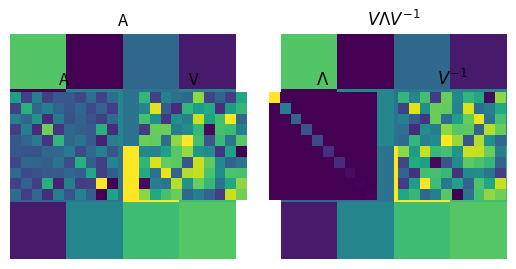

Generate this figure with matplotlib:
import numpy as np
import matplotlib.pyplot as plt

## eigendecomposition of A

# make a symmetric matrix
A = np.round(10*np.random.randn(4,4))
A = A.T@A

# eigendecomposition
evals,evecs = np.linalg.eig(A)

# test reconstruction
Ap = evecs @ np.diag(evals) @ np.linalg.inv(evecs)


# plot
plt.subplot(121)
plt.imshow(A)
plt.axis('off')
plt.title('A')

plt.subplot(122)
plt.imshow(Ap)
plt.axis('off')
plt.title('$V\Lambda V^{-1}$')

plt.show()

# subtract the two (should be zero with rounding errors)
recondiff = A-Ap

# reconstruction error (note the numerical inaccuracies)
rmsA = np.sqrt( np.mean(np.square( np.reshape(recondiff,(1,-1)) )) )

print('Reconstruction RMS:', rmsA)


## diagonalization in images

# A matrix
A = np.random.randn(10,10)
A = A.T@A

# eigendecomposition
D,V = np.linalg.eig(A)

# show the results
plt.subplot(141)
plt.imshow(A)
plt.title('A')
plt.axis('off')

plt.subplot(142)
plt.imshow(V)
plt.title('V')
plt.axis('off')

plt.subplot(143)
plt.imshow(np.diag(D))
plt.title('$\Lambda$')
plt.axis('off')

plt.subplot(144)
plt.imshow(np.linalg.inv(V))
plt.title('$V^{-1}$')
plt.axis('off')

plt.show()